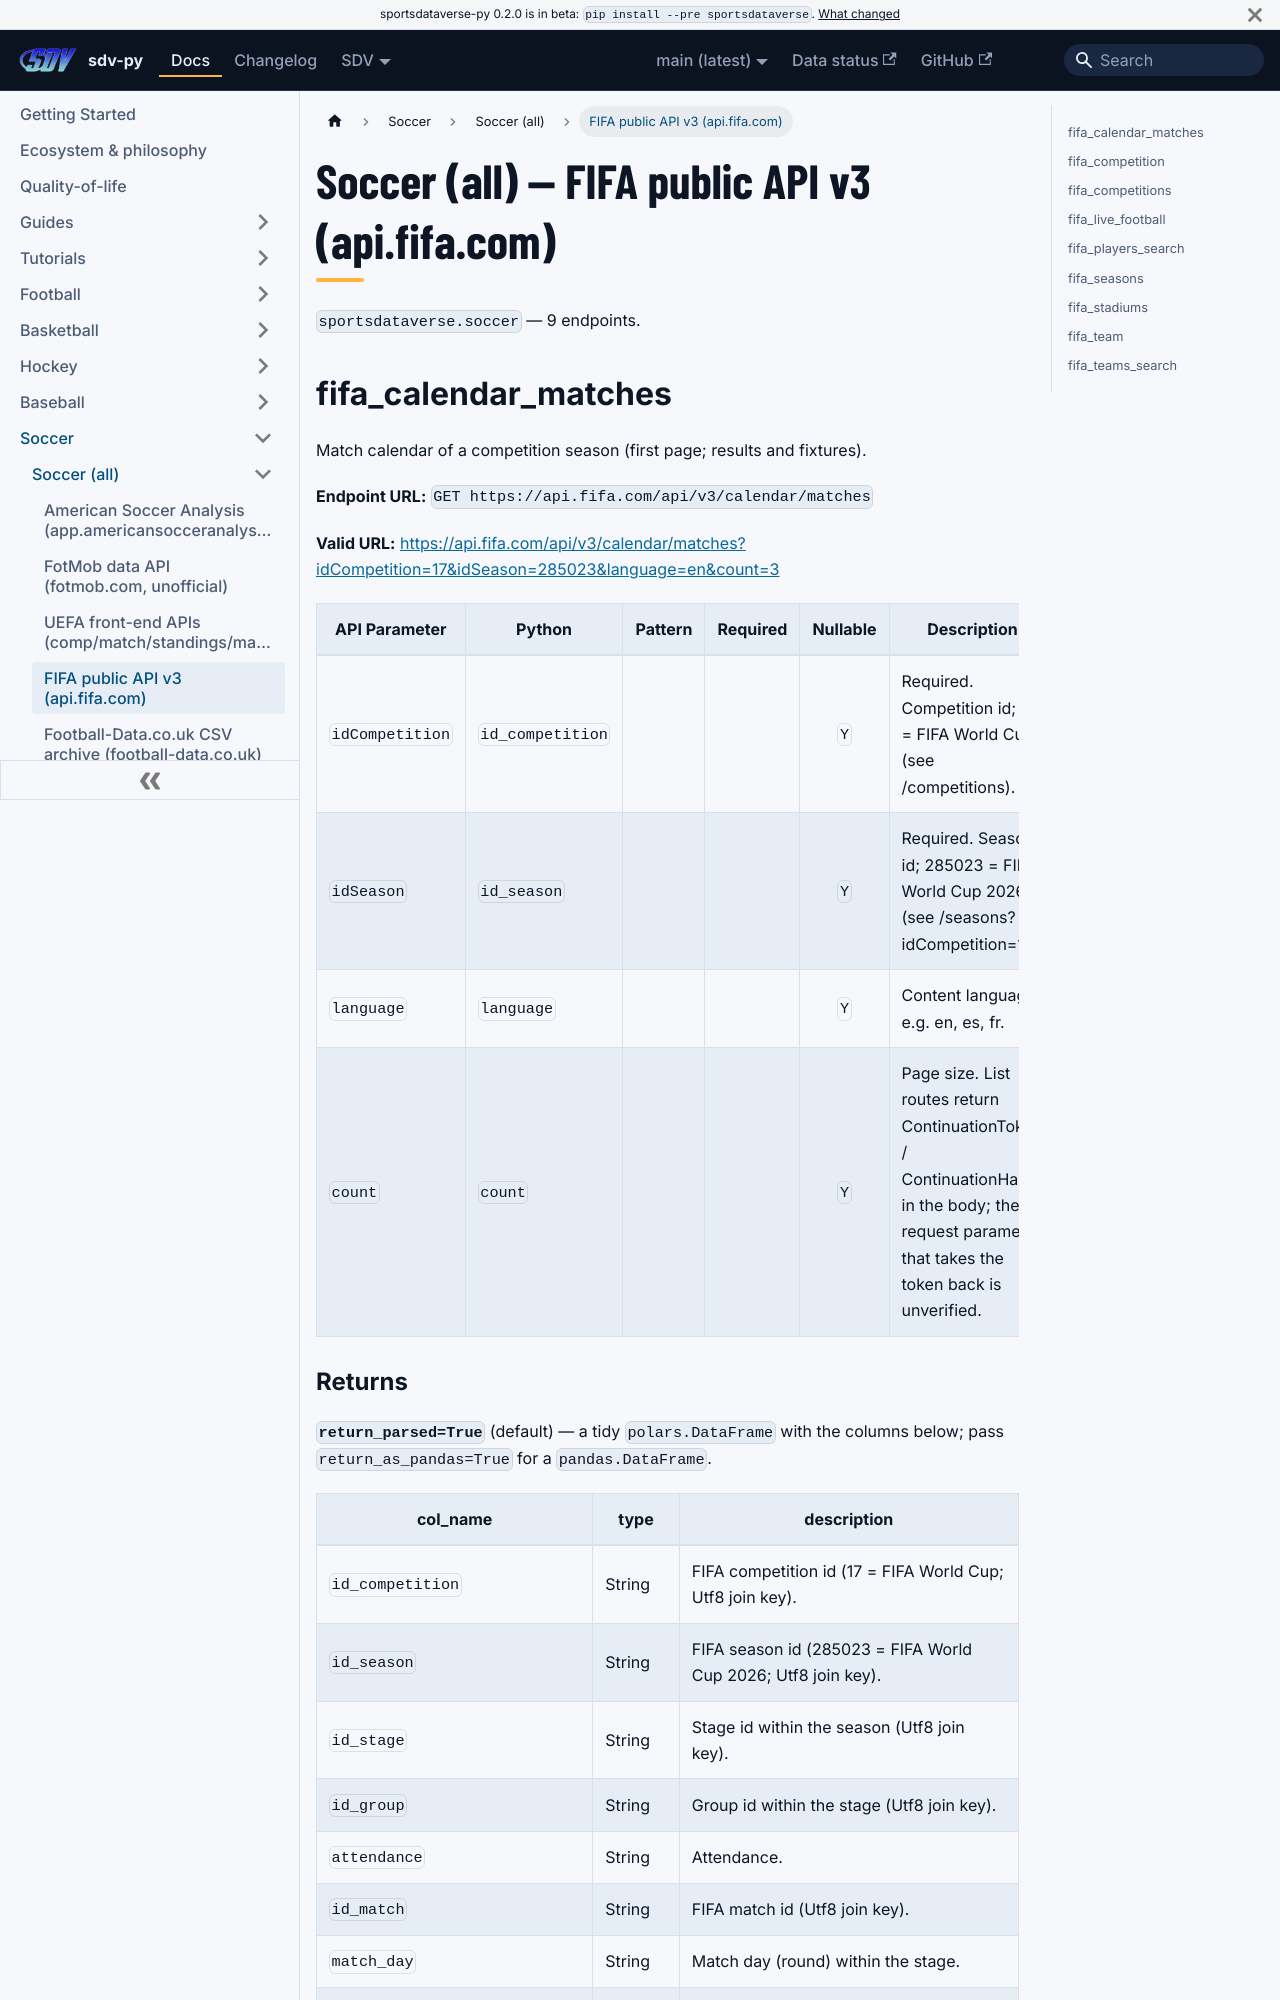

repository: sportsdataverse/sportsdataverse-py · page: docs/soccer/reference/fifa/index.html · generator: docusaurus

---
title: Soccer (all) — FIFA public API v3 (api.fifa.com)
sidebar_label: FIFA public API v3 (api.fifa.com)
description: "Soccer (all) — FIFA public API v3 (api.fifa.com) — endpoint reference in sdv-py, the SportsDataverse Python package."
sidebar_position: 13
toc_max_heading_level: 2
---
# Soccer (all) — FIFA public API v3 (api.fifa.com)

`sportsdataverse.soccer` — 9 endpoints.

## fifa_calendar_matches

Match calendar of a competition season (first page; results and fixtures).

**Endpoint URL:** `GET https://api.fifa.com/api/v3/calendar/matches`

**Valid URL:** [https://api.fifa.com/api/v3/calendar/matches?idCompetition=17&idSeason=285023&language=en&count=3](https://api.fifa.com/api/v3/calendar/matches?idCompetition=17&idSeason=285023&language=en&count=3)

| API Parameter | Python | Pattern | Required | Nullable | Description |
|---|---|:---:|:---:|:---:|---|
| `idCompetition` | `id_competition` |  |  | `Y` | Required. Competition id; 17 = FIFA World Cup (see /competitions). |
| `idSeason` | `id_season` |  |  | `Y` | Required. Season id; 285023 = FIFA World Cup 2026 (see /seasons?idCompetition=17). |
| `language` | `language` |  |  | `Y` | Content language, e.g. en, es, fr. |
| `count` | `count` |  |  | `Y` | Page size. List routes return ContinuationToken / ContinuationHash in the body; the request parameter that takes the token back is unverified. |
